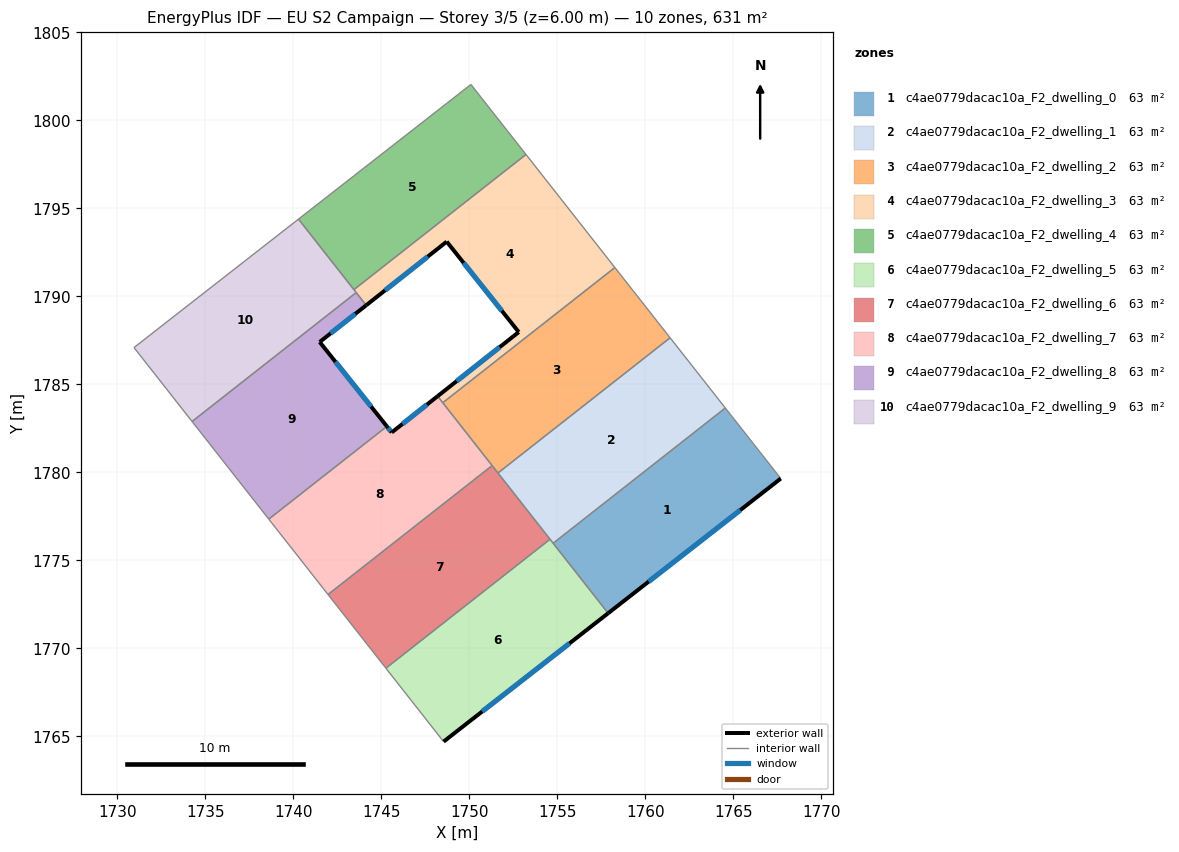
=== STOREY PLAN SPEC (per zone: floor XY polygon, exterior-wall plan segments, windows/doors) ===
zone 1: c4ae0779dacac10a_F2_dwelling_0  (63.1 m²)
  floor: (1764.55, 1783.65) (1767.70, 1779.65) (1757.89, 1772.00) (1754.77, 1775.97)
  exterior wall: (1757.89, 1772.00) – (1767.70, 1779.65)  [12.4 m]
    window: (1760.19, 1773.79) – (1765.39, 1777.85)  [10.5 m²]
  interior walls: 3
zone 2: c4ae0779dacac10a_F2_dwelling_1  (63.1 m²)
  floor: (1761.41, 1787.64) (1764.55, 1783.65) (1754.77, 1775.97) (1751.63, 1779.96)
  interior walls: 5
zone 3: c4ae0779dacac10a_F2_dwelling_2  (63.1 m²)
  floor: (1758.27, 1791.63) (1761.41, 1787.64) (1751.63, 1779.96) (1748.49, 1783.95)
  interior walls: 5
zone 4: c4ae0779dacac10a_F2_dwelling_3  (63.1 m²)
  floor: (1753.22, 1798.06) (1758.27, 1791.63) (1748.49, 1783.95) (1748.20, 1784.33) (1752.81, 1787.97) (1748.72, 1793.11) (1744.14, 1789.49) (1743.45, 1790.38)
  exterior wall: (1752.81, 1787.97) – (1748.20, 1784.33)  [5.9 m]
    window: (1751.73, 1787.11) – (1749.28, 1785.18)  [5.0 m²]
  exterior wall: (1748.72, 1793.11) – (1752.81, 1787.97)  [6.6 m]
    window: (1749.68, 1791.90) – (1751.85, 1789.17)  [5.5 m²]
  exterior wall: (1744.14, 1789.49) – (1748.72, 1793.11)  [5.8 m]
    window: (1745.22, 1790.34) – (1747.64, 1792.26)  [4.9 m²]
  interior walls: 6
zone 5: c4ae0779dacac10a_F2_dwelling_4  (63.1 m²)
  floor: (1750.09, 1802.04) (1753.22, 1798.06) (1743.45, 1790.38) (1740.30, 1794.39)
  interior walls: 4
zone 6: c4ae0779dacac10a_F2_dwelling_5  (63.1 m²)
  floor: (1754.59, 1776.20) (1757.89, 1772.00) (1748.54, 1764.70) (1745.26, 1768.87)
  exterior wall: (1748.54, 1764.70) – (1757.89, 1772.00)  [11.9 m]
    window: (1750.73, 1766.41) – (1755.69, 1770.28)  [10.0 m²]
  interior walls: 4
zone 7: c4ae0779dacac10a_F2_dwelling_6  (63.1 m²)
  floor: (1751.30, 1780.38) (1754.59, 1776.20) (1745.26, 1768.87) (1741.97, 1773.06)
  interior walls: 5
zone 8: c4ae0779dacac10a_F2_dwelling_7  (63.1 m²)
  floor: (1748.20, 1784.33) (1751.30, 1780.38) (1741.97, 1773.06) (1738.61, 1777.34) (1745.32, 1782.61) (1745.59, 1782.26)
  exterior wall: (1745.59, 1782.26) – (1745.32, 1782.61)  [0.4 m]
    window: (1745.53, 1782.35) – (1745.38, 1782.53)  [0.4 m²]
  exterior wall: (1748.20, 1784.33) – (1745.59, 1782.26)  [3.3 m]
    window: (1747.59, 1783.84) – (1746.20, 1782.75)  [2.8 m²]
  interior walls: 5
zone 9: c4ae0779dacac10a_F2_dwelling_8  (63.1 m²)
  floor: (1744.14, 1789.49) (1741.50, 1787.40) (1745.32, 1782.61) (1738.61, 1777.34) (1734.25, 1782.89) (1743.58, 1790.21)
  exterior wall: (1741.50, 1787.40) – (1744.14, 1789.49)  [3.4 m]
    window: (1742.12, 1787.89) – (1743.52, 1789.00)  [2.8 m²]
  exterior wall: (1745.32, 1782.61) – (1741.50, 1787.40)  [6.1 m]
    window: (1744.42, 1783.74) – (1742.40, 1786.28)  [5.2 m²]
  interior walls: 4
zone 10: c4ae0779dacac10a_F2_dwelling_9  (63.1 m²)
  floor: (1740.30, 1794.39) (1743.58, 1790.21) (1734.25, 1782.89) (1730.95, 1787.09)
  interior walls: 5

=== DERIVED (storey summary) ===
Building: EU S2 Campaign
Storey: 3 of 5  (floor level z = 6.00 m)
Storey gross floor area: 631.3 m²
Zones on this storey: 10
  - c4ae0779dacac10a_F2_dwelling_0: floor 63.1 m²; exterior wall 12.4 m (37.3 m²); 1 window(s) 10.5 m²; WWR 28.1%
  - c4ae0779dacac10a_F2_dwelling_1: floor 63.1 m²
  - c4ae0779dacac10a_F2_dwelling_2: floor 63.1 m²
  - c4ae0779dacac10a_F2_dwelling_3: floor 63.1 m²; exterior wall 18.3 m (54.8 m²); 3 window(s) 15.4 m²; WWR 28.1%
  - c4ae0779dacac10a_F2_dwelling_4: floor 63.1 m²
  - c4ae0779dacac10a_F2_dwelling_5: floor 63.1 m²; exterior wall 11.9 m (35.6 m²); 1 window(s) 10.0 m²; WWR 28.1%
  - c4ae0779dacac10a_F2_dwelling_6: floor 63.1 m²
  - c4ae0779dacac10a_F2_dwelling_7: floor 63.1 m²; exterior wall 3.8 m (11.3 m²); 2 window(s) 3.2 m²; WWR 28.1%
  - c4ae0779dacac10a_F2_dwelling_8: floor 63.1 m²; exterior wall 9.5 m (28.5 m²); 2 window(s) 8.0 m²; WWR 28.1%
  - c4ae0779dacac10a_F2_dwelling_9: floor 63.1 m²
Zone adjacency (shared interzone walls):
  - c4ae0779dacac10a_F2_dwelling_0 ↔ c4ae0779dacac10a_F2_dwelling_1
  - c4ae0779dacac10a_F2_dwelling_0 ↔ c4ae0779dacac10a_F2_dwelling_5
  - c4ae0779dacac10a_F2_dwelling_1 ↔ c4ae0779dacac10a_F2_dwelling_2
  - c4ae0779dacac10a_F2_dwelling_1 ↔ c4ae0779dacac10a_F2_dwelling_5
  - c4ae0779dacac10a_F2_dwelling_1 ↔ c4ae0779dacac10a_F2_dwelling_6
  - c4ae0779dacac10a_F2_dwelling_2 ↔ c4ae0779dacac10a_F2_dwelling_3
  - c4ae0779dacac10a_F2_dwelling_2 ↔ c4ae0779dacac10a_F2_dwelling_6
  - c4ae0779dacac10a_F2_dwelling_2 ↔ c4ae0779dacac10a_F2_dwelling_7
  - c4ae0779dacac10a_F2_dwelling_3 ↔ c4ae0779dacac10a_F2_dwelling_4
  - c4ae0779dacac10a_F2_dwelling_3 ↔ c4ae0779dacac10a_F2_dwelling_7
  - c4ae0779dacac10a_F2_dwelling_3 ↔ c4ae0779dacac10a_F2_dwelling_8
  - c4ae0779dacac10a_F2_dwelling_3 ↔ c4ae0779dacac10a_F2_dwelling_9
  - c4ae0779dacac10a_F2_dwelling_4 ↔ c4ae0779dacac10a_F2_dwelling_9
  - c4ae0779dacac10a_F2_dwelling_5 ↔ c4ae0779dacac10a_F2_dwelling_6
  - c4ae0779dacac10a_F2_dwelling_6 ↔ c4ae0779dacac10a_F2_dwelling_7
  - c4ae0779dacac10a_F2_dwelling_7 ↔ c4ae0779dacac10a_F2_dwelling_8
  - c4ae0779dacac10a_F2_dwelling_8 ↔ c4ae0779dacac10a_F2_dwelling_9